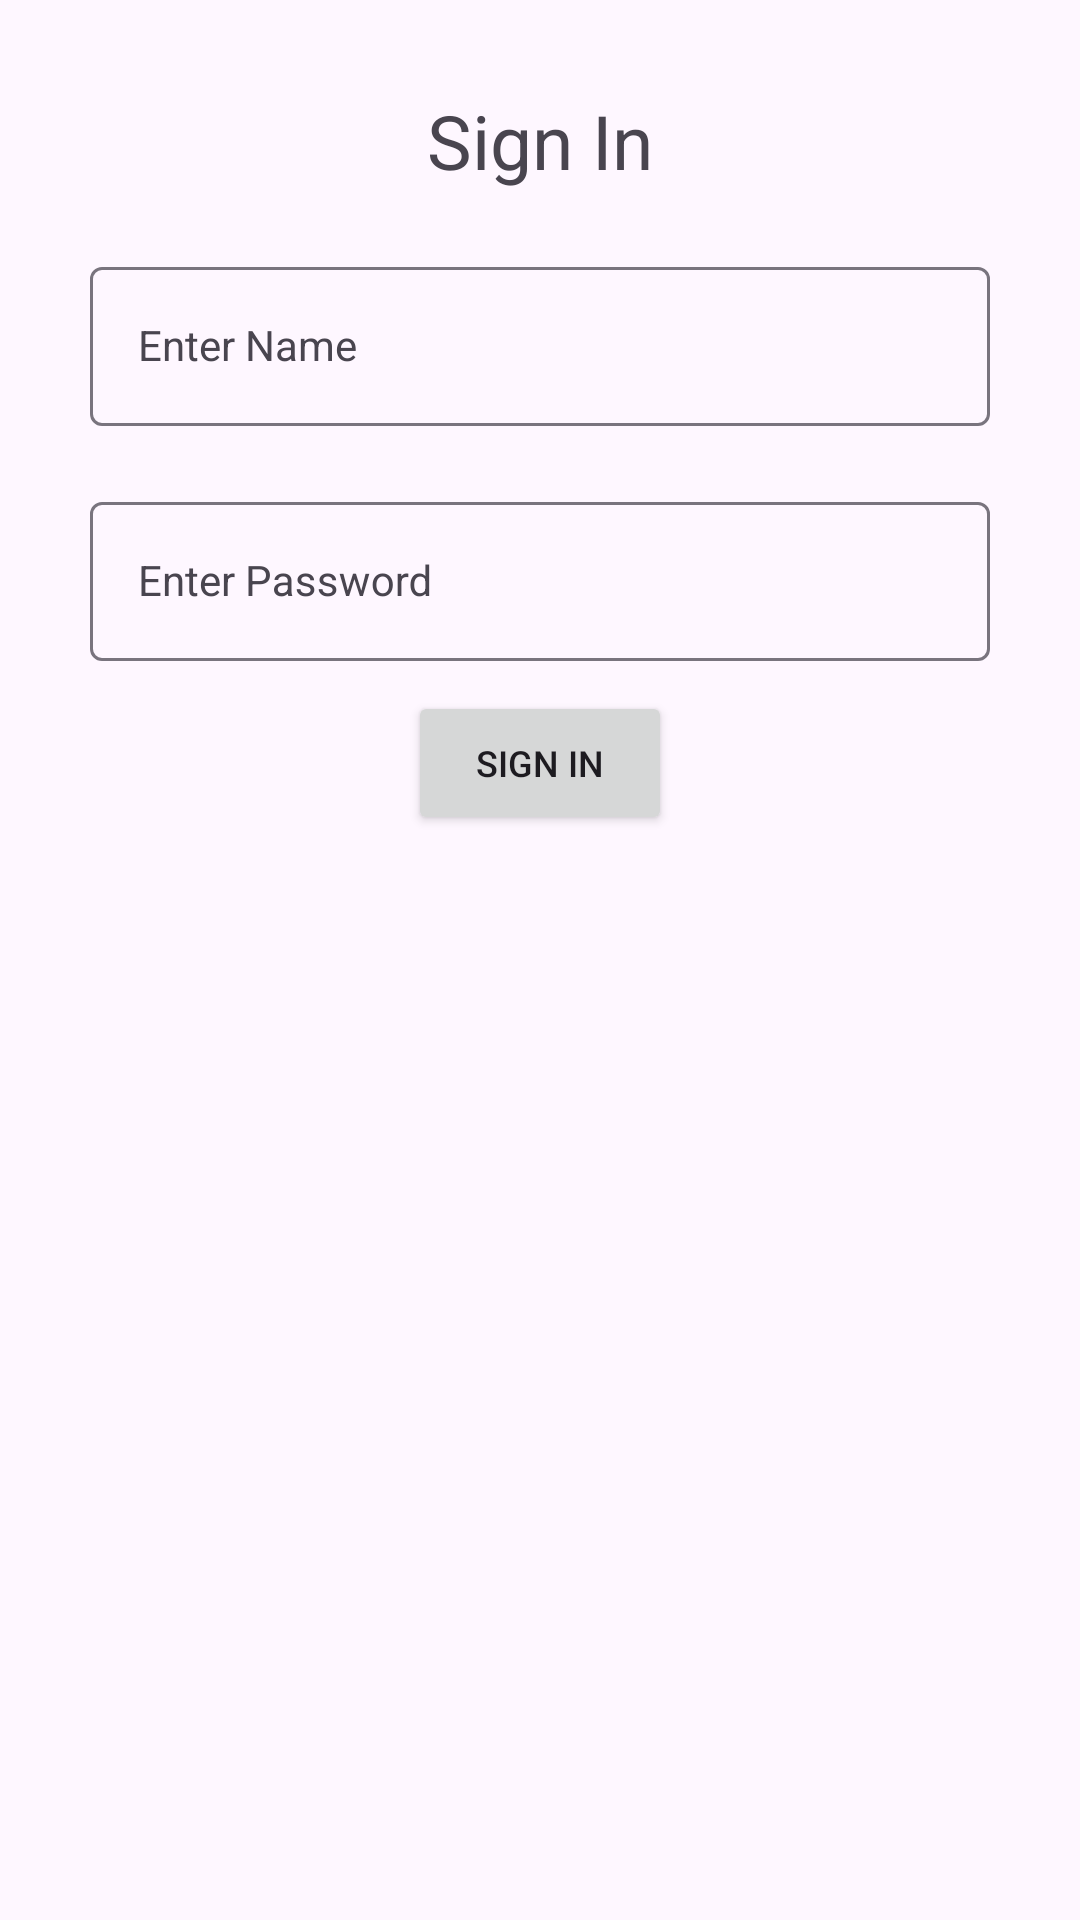

Write the Android layout XML for this screen, with the resource values it uses.
<!-- AndroidManifest.xml: application theme Theme.Day10_B3_SharedPreferences -->
<!-- res/layout/activity_sign_in.xml -->
<?xml version="1.0" encoding="utf-8"?>
<LinearLayout xmlns:android="http://schemas.android.com/apk/res/android"
    xmlns:app="http://schemas.android.com/apk/res-auto"
    xmlns:tools="http://schemas.android.com/tools"
    android:layout_width="match_parent"
    android:layout_height="match_parent"
    android:orientation="vertical"
    android:padding="20dp"
    tools:context=".SignUpActivity">

    <TextView
        android:padding="10dp"
        android:layout_width="wrap_content"
        android:layout_height="wrap_content"
        android:layout_gravity="center"
        android:text="Sign In"
        android:textSize="25sp" />

    <com.google.android.material.textfield.TextInputLayout
        android:padding="10dp"
        android:id="@+id/tilName"
        android:layout_width="match_parent"
        android:layout_height="wrap_content">

        <com.google.android.material.textfield.TextInputEditText
            android:id="@+id/etName"
            android:layout_width="match_parent"
            android:layout_height="wrap_content"
            style="@style/Widget.Material3.TextInputLayout.OutlinedBox"
            android:hint="Enter Name" />

    </com.google.android.material.textfield.TextInputLayout>

    <com.google.android.material.textfield.TextInputLayout
        android:padding="10dp"
        android:id="@+id/tilPassword"
        android:layout_width="match_parent"
        android:layout_height="wrap_content">

        <com.google.android.material.textfield.TextInputEditText
            android:id="@+id/etPassword"
            android:layout_width="match_parent"
            android:layout_height="wrap_content"
            style="@style/Widget.Material3.TextInputLayout.OutlinedBox"
            android:hint="Enter Password" />

    </com.google.android.material.textfield.TextInputLayout>

    <Button
        android:id="@+id/btnSignIn"
        android:padding="10dp"
        android:layout_gravity="center"
        android:layout_width="wrap_content"
        android:layout_height="wrap_content"
        android:textSize="12sp"
        android:text="Sign In" />

</LinearLayout>
<!-- resources referenced by this layout -->
<resources>
  <style name="Theme.Day10_B3_SharedPreferences" parent="Base.Theme.Day10_B3_SharedPreferences" />
  <style name="Base.Theme.Day10_B3_SharedPreferences" parent="Theme.Material3.DayNight.NoActionBar">
          
          
      </style>
</resources>
